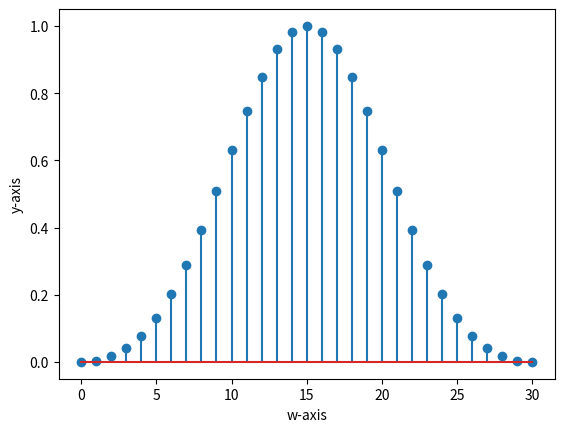

The script that saved this image:
import numpy as np
import matplotlib.pyplot as plt
import cmath as cm
m=31
w=[]
for n in range(0,m):
	p=np.cos((2*np.pi*n)/(m-1))
	q=0.08*np.cos((4*np.pi*n)/(m-1))
	y=0.42-(0.5*p)+q
	w=np.append(w,y)
plt.xlabel('w-axis')
plt.ylabel('y-axis')
#plt.plot(w,y,label="BLOCKMAN WINDOW")
plt.stem(w)
plt.show()
